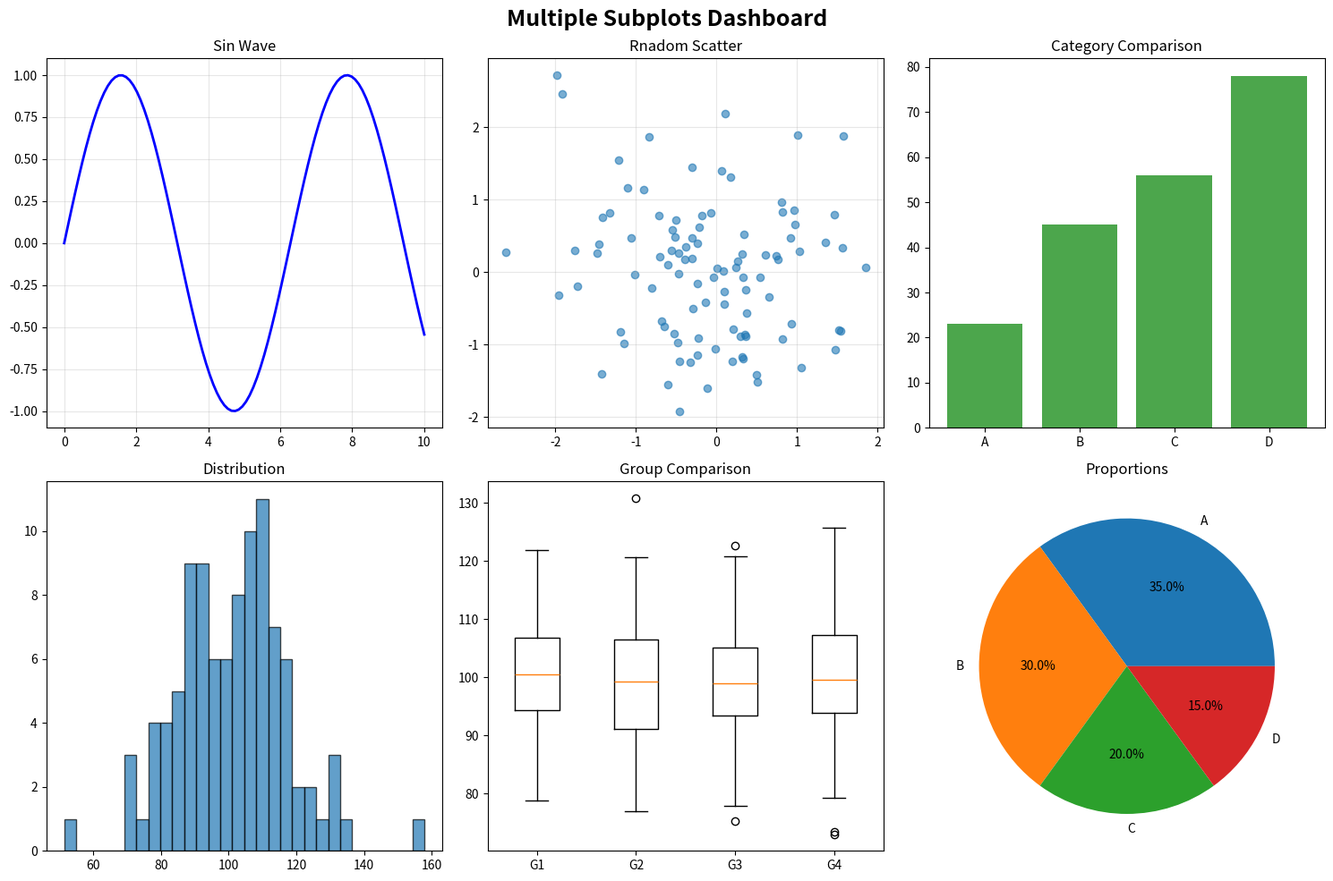
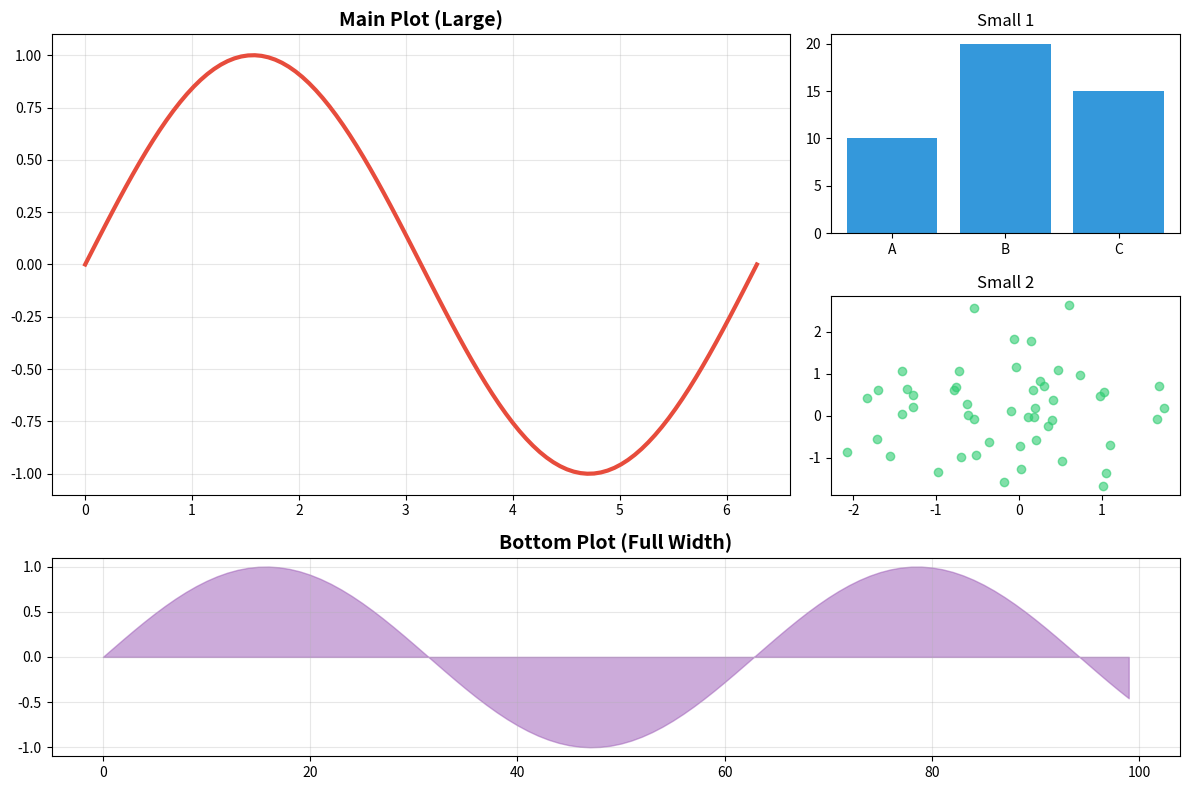
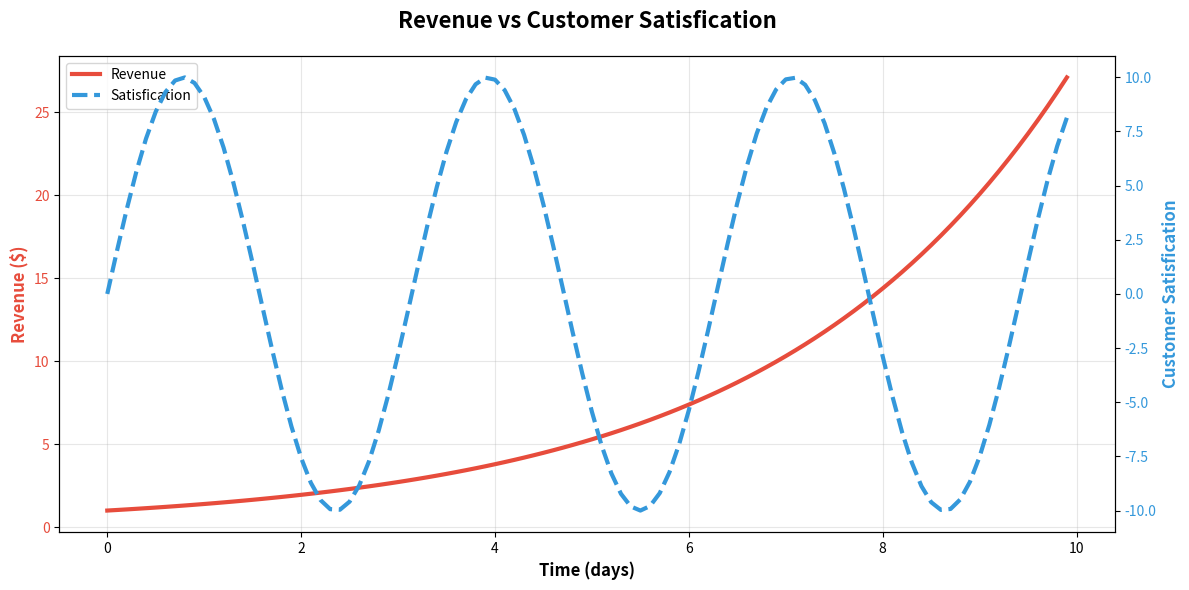
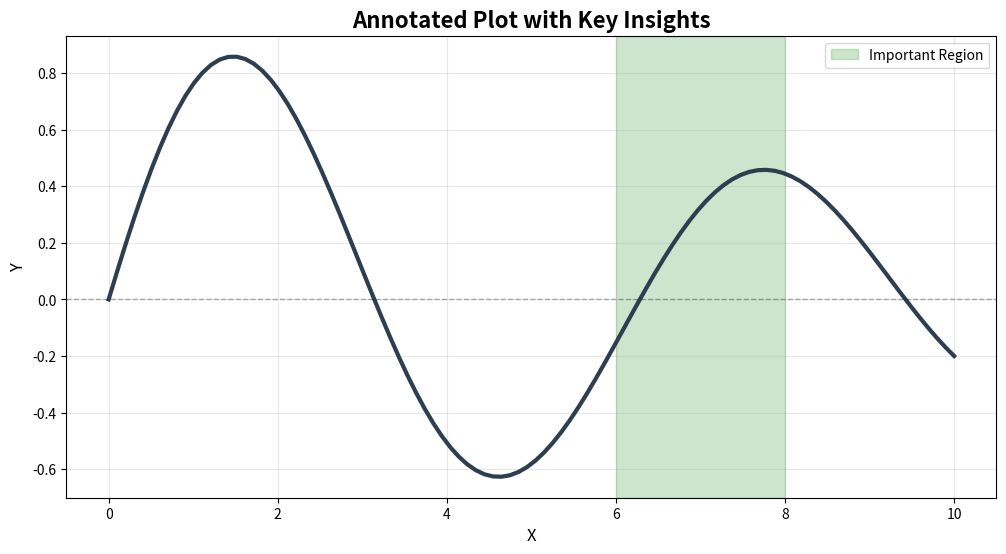

Here is the Python script that generated these plots, in order:
"""
ADVANCED MATPLOTLIB TECHNIQUES
Multi-panel plots, subplots, and complex layouts
"""
import matplotlib.pyplot as plt
import numpy as np
import matplotlib.gridspec as gridspec

print("="*70)
print("ADVANCED PLOTTING TECHNIQUES")
print("="*70)

np.random.seed(42)

# 1. SUB PLOTS - Multiple plots in grid

print("\n1. SUBPLOTS (Grid Layout)")
print("-"*50)

fig, axes = plt.subplots(2, 3, figsize=(15, 10))
fig.suptitle('Multiple Subplots Dashboard', fontsize=18, fontweight='bold')

# Plot 1: Line
x = np.linspace(0, 10, 100)
axes[0, 0].plot(x, np.sin(x), 'b-', linewidth=2)
axes[0, 0].set_title('Sin Wave')
axes[0, 0].grid(True, alpha=0.3)

# Plot 2: Scatter
axes[0, 1].scatter(np.random.randn(100), np.random.randn(100), alpha=0.6)
axes[0, 1].set_title('Rnadom Scatter')
axes[0, 1].grid(True, alpha=0.3)

# Plot 3: Bar
categories = ['A', 'B', 'C', 'D']
values = [23, 45, 56, 78]
axes[0, 2].bar(categories, values, color='green', alpha=0.7)
axes[0, 2].set_title('Category Comparison')

# Plot 4: Histogram
data = np.random.normal(100, 15, 100)
axes[1, 0].hist(data, bins=30, edgecolor='black', alpha=0.7)
axes[1, 0].set_title('Distribution')

# Plot 5: Box plot
box_data = [np.random.normal(100, 10, 100) for _ in range(4)]
axes[1, 1].boxplot(box_data, labels=['G1', 'G2', 'G3', 'G4'])
axes[1, 1].set_title('Group Comparison')

# Plot 6: Pie
sizes = [35, 30, 20, 15]
axes[1, 2].pie(sizes, labels=['A', 'B', 'C', 'D'], autopct='%1.1f%%')
axes[1, 2].set_title('Proportions')

plt.tight_layout()
plt.savefig('12_subplots.png', dpi=300, bbox_inches='tight')
plt.close()
print("✅ Created: 12_subplots.png")

# 2. GRIDSPEC - Custom subplot layouts

print("\n2. GRIDSPEC (Custom Layouts)")
print("-"*50)

fig = plt.figure(figsize=(12, 8))
gs = gridspec.GridSpec(3, 3, figure=fig)

# Large plot spanning 2 rows, 2 columns
ax1 = fig.add_subplot(gs[0:2, 0:2])
x = np.linspace(0, 2*np.pi, 100)
ax1.plot(x, np.sin(x), linewidth=3, color='#e74c3c')
ax1.set_title('Main Plot (Large)', fontsize=14, fontweight='bold')
ax1.grid(True, alpha=0.3)

# Small plot top right
ax2 = fig.add_subplot(gs[0, 2])
ax2.bar(['A', 'B','C'], [10, 20, 15], color='#3498db')
ax2.set_title('Small 1')

# Small plot middle right
ax3 = fig.add_subplot(gs[1, 2])
ax3.scatter(np.random.randn(50), np.random.randn(50), alpha=0.6, color='#2ecc71')
ax3.set_title('Small 2')

# Bottom spanning plot
ax4 = fig.add_subplot(gs[2, :])
time = np.arange(100)
ax4.fill_between(time, np.sin(time/10), alpha=0.5, color='#9b59b6')
ax4.set_title('Bottom Plot (Full Width)', fontsize=14, fontweight='bold')
ax4.grid(True, alpha=0.3)

plt.tight_layout()

plt.savefig('13_gridspec.png', dpi=300, bbox_inches='tight')
plt.close()
print("✅ Created: 13_gridspec.png")

# TWIN AXES - Two Y - axes

print("\n3. TWIN AXES (Two Y-axes)")
print("-"*50)

fig, ax5 = plt.subplots(figsize=(12, 6))

x1 = np.arange(0, 10, 0.1)
y1 = np.exp(x1/3) # Exponential growth
y2 = np.sin(2*x1) * 10

# First y-axis
color1='#e74c3c'
ax5.set_xlabel('Time (days)', fontsize=12, fontweight='bold')
ax5.set_ylabel('Revenue ($)', color=color1, fontsize=12, fontweight='bold')
ax5.plot(x1, y1, color=color1, linewidth=3, label='Revenue')
ax5.tick_params(axis='y', labelcolor=color1)
ax5.grid(True, alpha=0.3)


# Second y-axis
ax6 = ax5.twinx()
color2 = '#3498db'
ax6.set_ylabel('Customer Satisfication', color=color2, fontsize=12, fontweight='bold')
ax6.plot(x1, y2, color=color2, linewidth=3, linestyle='--', label='Satisfication')
ax6.tick_params(axis='y', labelcolor=color2)

plt.title('Revenue vs Customer Satisfication', fontsize=16, fontweight='bold', pad=20)

# combine legends
lines1, labels1 = ax5.get_legend_handles_labels()
lines2, labels2 = ax6.get_legend_handles_labels()
ax5.legend(lines1 + lines2, labels1 + labels2, loc='upper left')

fig.tight_layout()
plt.savefig('14_twin_axes.png', dpi=300, bbox_inches='tight')
plt.close()
print("✅ Created: 14_twin_axes.png")

# 4. ANNOTATIONS

print("\n4. ANNOTATIONS (Highlighting Key Points)")
print("-"*50)

fig, ax7 = plt.subplots(figsize=(12, 6))

a = np.linspace(0, 10, 100)
b = np.sin(a) * np.exp(-a/10)

ax7.plot(a, b, linewidth=3, color='#2c3e50')

# Final peaks
peaks_x = [np.pi/2, 5*np.pi/2]
peaks_y = [np.sin(px) * np.exp(px) for px in peaks_x]

# Annotate peaks
for px, py in zip(peaks_x, peaks_y):
    ax7.annotate(f'Peak\n({px:.2f}, {py:.2f})',
                 xy=(px, py),
                 xytext=(px+1, py+0.1),
                 fontsize=12,
                 fontweight='bold',
                 bbox=dict(boxstyle='round, pad=0.5', facecolor='yellow', alpha=0.7),
                 arrowprops=dict(arrowstyle='->', connectionstyle='arc3, rad=0.3',
                                 color='red', lw=2))

# Add horizontal line
ax7.axhline(y=0, color='k', linestyle='--', linewidth=1,  alpha=0.3)

# Add shaded region
ax7.axvspan(6, 8, alpha=0.2, color='green', label='Important Region')

ax7.set_title('Annotated Plot with Key Insights', fontsize=16, fontweight='bold')
ax7.set_xlabel('X', fontsize=12)
ax7.set_ylabel('Y', fontsize=12)
ax7.legend()
ax7.grid(True, alpha=0.3)

plt.savefig('15_annotations.png', dpi=300, bbox_inches='tight')
plt.close()
print("✅ Created: 15_annotations.png")

print("\n" + "="*70)
print("ADVANCED PLOTS COMPLETE!")
print("="*70)
